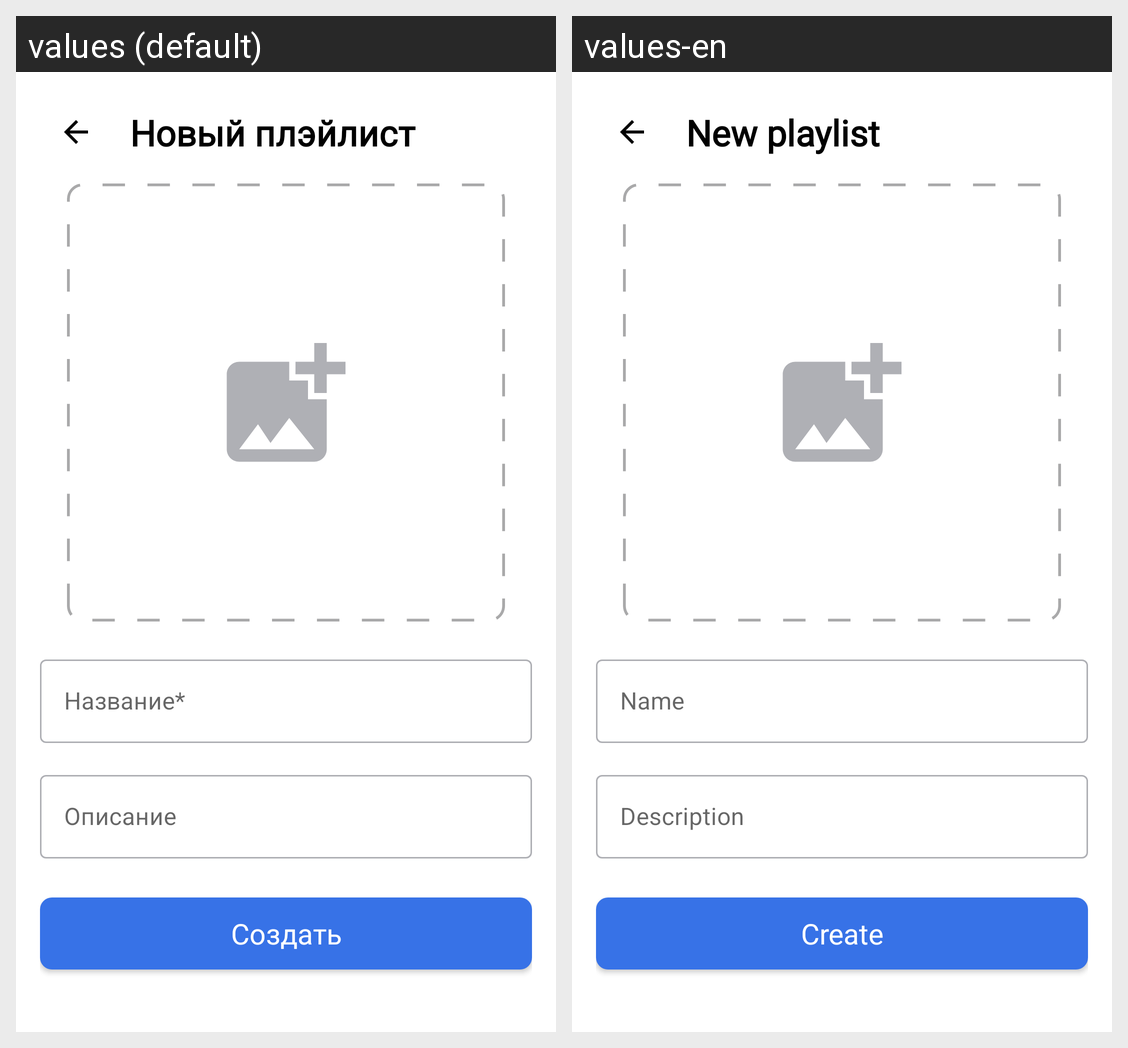

Strings drawn on this Android screen and how each of the app's shown locales translates them:
Android screen res/layout/fragment_new_playlist.xml rendered under 2 locales, left to right: values (default), values-en. Device: Nexus 5 (rendered at 1080×1920; each locale shown at half size, 540×960, under a caption strip naming it); theme Theme.MaterialComponents.DayNight.NoActionBar.
Strings drawn on this screen, with the default value and each locale's value (text and hints the layout hard-codes, and strings that could not be matched under every locale, appear in the picture but are not listed):

new_playlist
  values: Новый плэйлист
  values-en: New playlist

name_playlist
  values: Название*
  values-en: Name

descript_playlist
  values: Описание
  values-en: Description

create
  values: Создать
  values-en: Create
